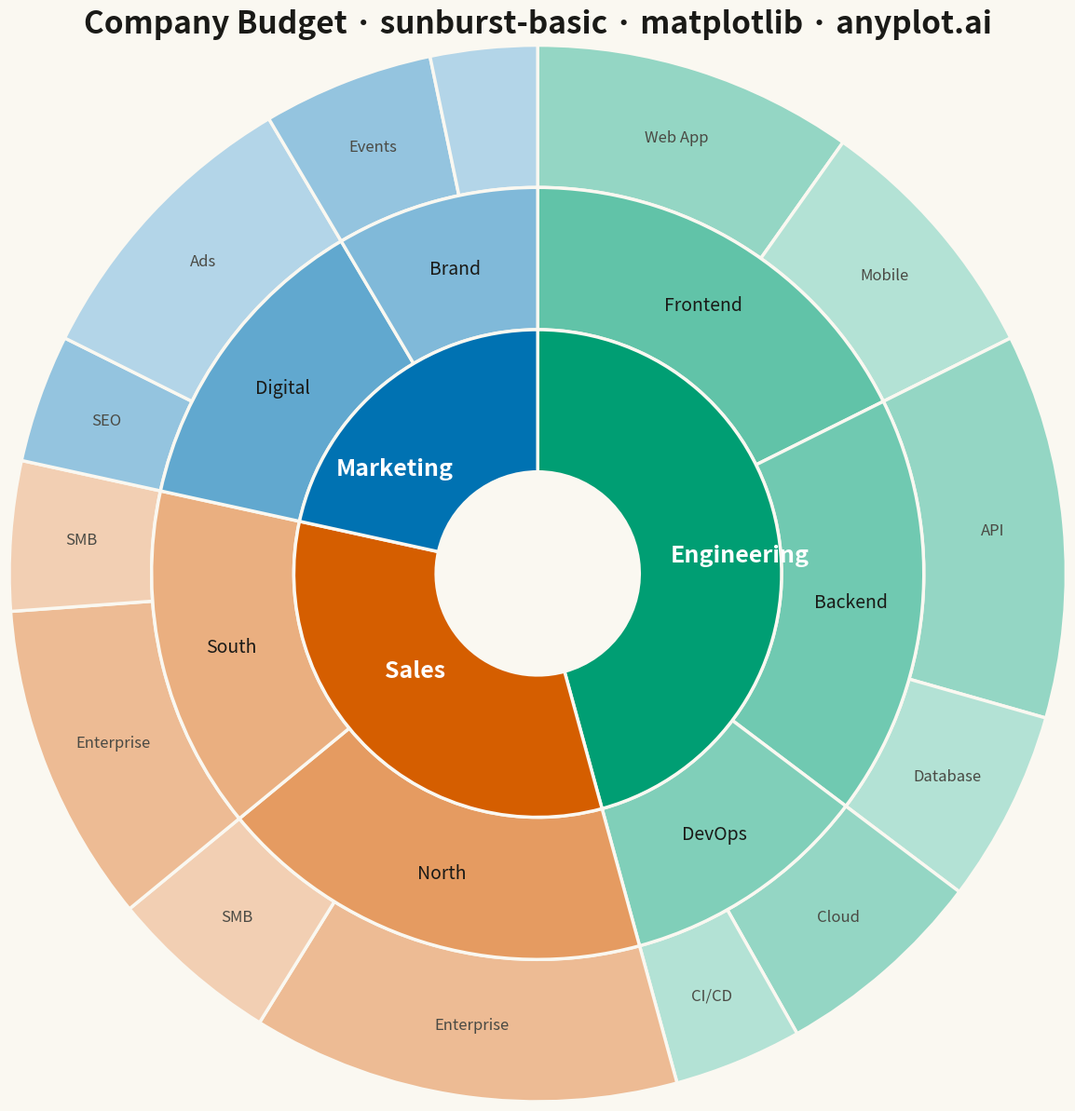

The script that saved this image:
""" anyplot.ai
sunburst-basic: Basic Sunburst Chart
Library: matplotlib 3.10.9 | Python 3.13.13
Quality: 83/100 | Updated: 2026-05-04
"""

import os

import matplotlib.pyplot as plt
import numpy as np


# Theme tokens
THEME = os.getenv("ANYPLOT_THEME", "light")
PAGE_BG = "#FAF8F1" if THEME == "light" else "#1A1A17"
INK = "#1A1A17" if THEME == "light" else "#F0EFE8"

# Okabe-Ito base colors for level-1 departments (positions 1–3)
OKABE_ITO = ["#009E73", "#D55E00", "#0072B2"]
OKABE_RGB = [tuple(int(c[j : j + 2], 16) / 255 for j in (1, 3, 5)) for c in OKABE_ITO]

# Data: Company budget breakdown ($thousands)
data = {
    "Engineering": {
        "Frontend": {"Web App": 150, "Mobile": 120},
        "Backend": {"API": 180, "Database": 90},
        "DevOps": {"Cloud": 100, "CI/CD": 60},
    },
    "Sales": {"North": {"Enterprise": 200, "SMB": 80}, "South": {"Enterprise": 150, "SMB": 70}},
    "Marketing": {"Digital": {"SEO": 60, "Ads": 140}, "Brand": {"Events": 80, "Content": 50}},
}

# Build flat lists per ring
level1_names, level1_values, level1_colors = [], [], []
level2_names, level2_values, level2_colors = [], [], []
level3_names, level3_values, level3_colors = [], [], []

for i, (dept, teams) in enumerate(data.items()):
    dept_total = sum(sum(projs.values()) for projs in teams.values())
    level1_names.append(dept)
    level1_values.append(dept_total)
    level1_colors.append(OKABE_ITO[i])

    r, g, b = OKABE_RGB[i]
    team_items = list(teams.items())
    n_teams = len(team_items)
    for j, (team, projects) in enumerate(team_items):
        team_total = sum(projects.values())
        level2_names.append(team)
        level2_values.append(team_total)
        f2 = 0.38 + 0.12 * j / max(n_teams - 1, 1)
        level2_colors.append((min(1, r + (1 - r) * f2), min(1, g + (1 - g) * f2), min(1, b + (1 - b) * f2)))

        proj_items = list(projects.items())
        n_projs = len(proj_items)
        for k, (proj, value) in enumerate(proj_items):
            level3_names.append(proj)
            level3_values.append(value)
            f3 = 0.58 + 0.12 * k / max(n_projs - 1, 1)
            level3_colors.append((min(1, r + (1 - r) * f3), min(1, g + (1 - g) * f3), min(1, b + (1 - b) * f3)))

# Plot — square canvas for radial chart
fig, ax = plt.subplots(figsize=(12, 12), facecolor=PAGE_BG)
ax.set_facecolor(PAGE_BG)

ring_width = 0.35
inner_radius = 0.25

# Level 3 (outermost ring)
wedges3, _ = ax.pie(
    level3_values,
    radius=inner_radius + 3 * ring_width,
    colors=level3_colors,
    startangle=90,
    counterclock=False,
    wedgeprops={"width": ring_width, "edgecolor": PAGE_BG, "linewidth": 2.5},
)

# Level 2 (middle ring)
wedges2, _ = ax.pie(
    level2_values,
    radius=inner_radius + 2 * ring_width,
    colors=level2_colors,
    startangle=90,
    counterclock=False,
    wedgeprops={"width": ring_width, "edgecolor": PAGE_BG, "linewidth": 2.5},
)

# Level 1 (innermost ring) with department labels inside wedges
wedges1, texts1 = ax.pie(
    level1_values,
    radius=inner_radius + ring_width,
    colors=level1_colors,
    labels=level1_names,
    labeldistance=0.55,
    startangle=90,
    counterclock=False,
    wedgeprops={"width": ring_width, "edgecolor": PAGE_BG, "linewidth": 2.5},
    textprops={"fontsize": 18, "fontweight": "bold", "color": "white"},
)

# Level 2 segment labels (positioned at ring midpoint)
for i, wedge in enumerate(wedges2):
    ang = (wedge.theta2 + wedge.theta1) / 2
    r_mid = inner_radius + 1.5 * ring_width
    x = r_mid * np.cos(np.radians(ang))
    y = r_mid * np.sin(np.radians(ang))
    if (wedge.theta2 - wedge.theta1) > 15:
        ax.text(x, y, level2_names[i], ha="center", va="center", fontsize=14, fontweight="medium", color="#1A1A17")

# Level 3 segment labels (outermost ring midpoint)
for i, wedge in enumerate(wedges3):
    ang = (wedge.theta2 + wedge.theta1) / 2
    r_mid = inner_radius + 2.5 * ring_width
    x = r_mid * np.cos(np.radians(ang))
    y = r_mid * np.sin(np.radians(ang))
    if (wedge.theta2 - wedge.theta1) > 12:
        ax.text(x, y, level3_names[i], ha="center", va="center", fontsize=12, color="#4A4A44")

ax.set_aspect("equal")
ax.set_title(
    "Company Budget · sunburst-basic · matplotlib · anyplot.ai", fontsize=24, fontweight="bold", pad=25, color=INK
)

# Save
plt.tight_layout()
plt.savefig(f"plot-{THEME}.png", dpi=300, bbox_inches="tight", facecolor=PAGE_BG)
